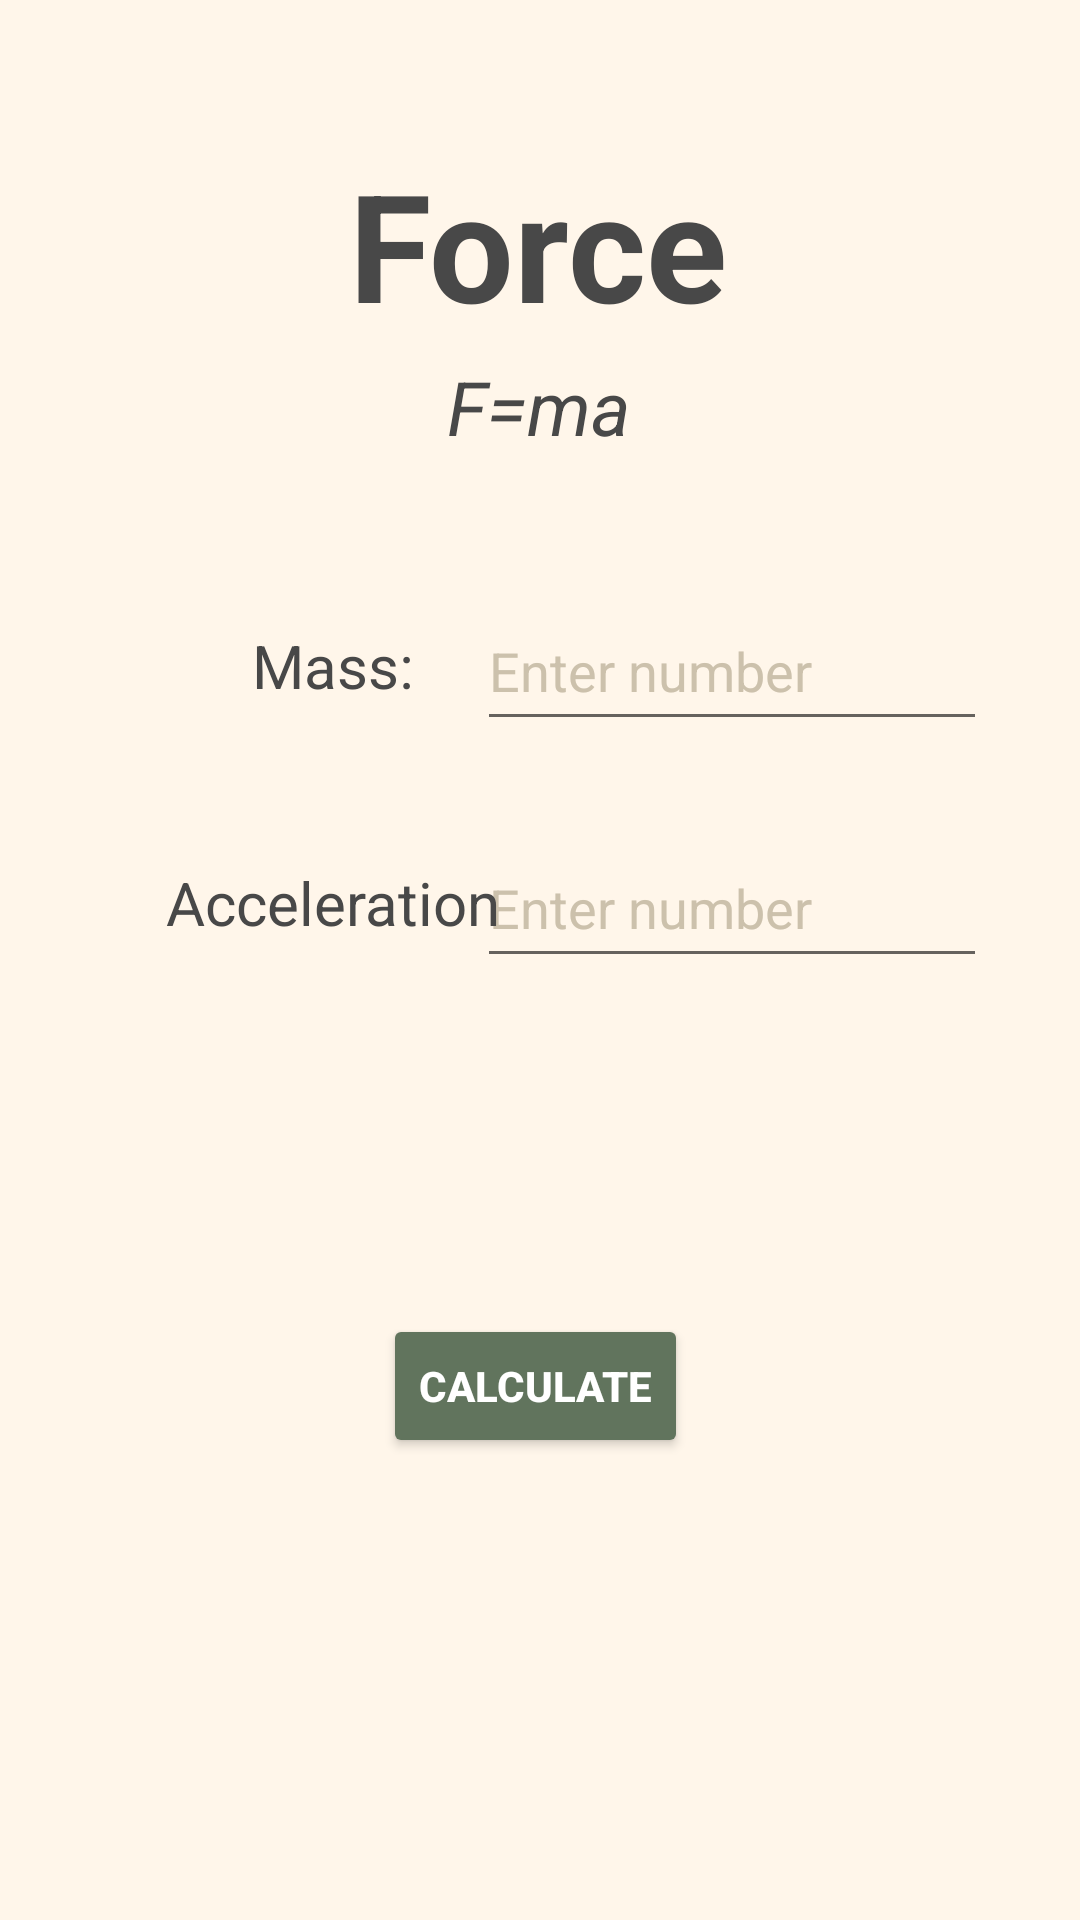

The Android layout XML behind this screen, and the referenced resources:
<!-- AndroidManifest.xml: application theme Theme.Patnugot_PhysicsCalculator -->
<!-- res/layout/activity_physics_answers.xml -->
<?xml version="1.0" encoding="utf-8"?>
<androidx.constraintlayout.widget.ConstraintLayout xmlns:android="http://schemas.android.com/apk/res/android"
    xmlns:app="http://schemas.android.com/apk/res-auto"
    xmlns:tools="http://schemas.android.com/tools"
    android:layout_width="match_parent"
    android:layout_height="match_parent"
    android:background="@color/bg"
    tools:context=".View.PhysicsAnswers">

    <EditText
        android:id="@+id/input2"
        android:layout_width="170dp"
        android:layout_height="50dp"
        android:hint="Enter number"
        android:textColorHint="@color/lightGreen"
        android:ems="10"
        android:textColor="@color/black"
        android:inputType="numberDecimal"
        app:layout_constraintBottom_toBottomOf="@+id/var2"
        app:layout_constraintEnd_toEndOf="@+id/input1"
        app:layout_constraintStart_toStartOf="@+id/input1"
        app:layout_constraintTop_toTopOf="@+id/var2" />

    <TextView
        android:id="@+id/var2"
        android:layout_width="wrap_content"
        android:layout_height="wrap_content"
        android:layout_marginTop="52sp"
        android:text="Acceleration"
        android:textColor="@color/font"
        android:textSize="20dp"
        app:layout_constraintEnd_toEndOf="@+id/var1"
        app:layout_constraintStart_toStartOf="@+id/var1"
        app:layout_constraintTop_toBottomOf="@+id/var1" />

    <TextView
        android:id="@+id/type"
        android:layout_width="wrap_content"
        android:layout_height="wrap_content"
        android:layout_marginTop="48dp"
        android:text="Force"
        android:textAlignment="center"
        android:textColor="@color/font"
        android:textSize="50dp"
        android:textStyle="bold"
        app:layout_constraintEnd_toEndOf="parent"
        app:layout_constraintHorizontal_bias="0.498"
        app:layout_constraintStart_toStartOf="parent"
        app:layout_constraintTop_toTopOf="parent" />

    <TextView
        android:id="@+id/formula"
        android:layout_width="wrap_content"
        android:layout_height="wrap_content"
        android:layout_marginTop="4dp"
        android:text="F=ma"
        android:textColor="@color/font"
        android:textSize="25dp"
        android:textStyle="italic"
        app:layout_constraintEnd_toEndOf="@+id/type"
        app:layout_constraintStart_toStartOf="@+id/type"
        app:layout_constraintTop_toBottomOf="@+id/type" />

    <TextView
        android:id="@+id/var1"
        android:layout_width="wrap_content"
        android:layout_height="wrap_content"
        android:layout_marginStart="84dp"
        android:layout_marginTop="56dp"
        android:text="Mass:"
        android:textColor="@color/font"
        android:textSize="20sp"
        app:layout_constraintStart_toStartOf="parent"
        app:layout_constraintTop_toBottomOf="@+id/formula" />

    <EditText
        android:id="@+id/input1"
        android:layout_width="170dp"
        android:layout_height="50dp"
        android:ems="10"
        android:hint="Enter number"
        android:textColorHint="@color/lightGreen"
        android:textColor="@color/black"
        android:inputType="numberDecimal"
        app:layout_constraintBottom_toBottomOf="@+id/var1"
        app:layout_constraintEnd_toEndOf="parent"
        app:layout_constraintHorizontal_bias="0.407"
        app:layout_constraintStart_toEndOf="@+id/var1"
        app:layout_constraintTop_toTopOf="@+id/var1" />

    <TextView
        android:id="@+id/answer"
        android:layout_width="wrap_content"
        android:layout_height="wrap_content"
        android:layout_marginTop="204dp"
        android:text="Force"
        android:visibility="invisible"
        android:textColor="@color/font"
        android:textSize="25dp"
        android:textStyle="bold"
        app:layout_constraintEnd_toEndOf="@+id/input2"
        app:layout_constraintHorizontal_bias="0.436"
        app:layout_constraintStart_toStartOf="@+id/var2"
        app:layout_constraintTop_toBottomOf="@+id/formula" />

    <Button
        android:id="@+id/calculate"
        android:layout_width="wrap_content"
        android:layout_height="wrap_content"
        android:layout_marginTop="48dp"
        android:backgroundTint="@color/green"
        android:text="Calculate"
        android:textColor="@color/white"
        android:textStyle="bold"
        app:layout_constraintBottom_toBottomOf="parent"
        app:layout_constraintEnd_toEndOf="@+id/answer"
        app:layout_constraintHorizontal_bias="0.517"
        app:layout_constraintStart_toStartOf="@+id/answer"
        app:layout_constraintTop_toBottomOf="@+id/answer"
        app:layout_constraintVertical_bias="0.0" />

</androidx.constraintlayout.widget.ConstraintLayout>
<!-- resources referenced by this layout -->
<resources>
  <color name="bg">#FFF6EA</color>
  <color name="black">#FF000000</color>
  <color name="font">#484848</color>
  <color name="green">#61745D</color>
  <color name="lightGreen">#CCC1AC</color>
  <color name="white">#FFFFFFFF</color>
  <style name="Theme.Patnugot_PhysicsCalculator" parent="Theme.MaterialComponents.DayNight.DarkActionBar">
          
          <item name="colorPrimary">@color/purple_500</item>
          <item name="colorPrimaryVariant">@color/purple_700</item>
          <item name="colorOnPrimary">@color/white</item>
          
          <item name="colorSecondary">@color/teal_200</item>
          <item name="colorSecondaryVariant">@color/teal_700</item>
          <item name="colorOnSecondary">@color/black</item>
          
          <item name="android:statusBarColor" tools:targetApi="l">?attr/colorPrimaryVariant</item>
          
      </style>
  <color name="purple_500">#FF6200EE</color>
  <color name="purple_700">#FF3700B3</color>
  <color name="teal_200">#FF03DAC5</color>
  <color name="teal_700">#FF018786</color>
</resources>
